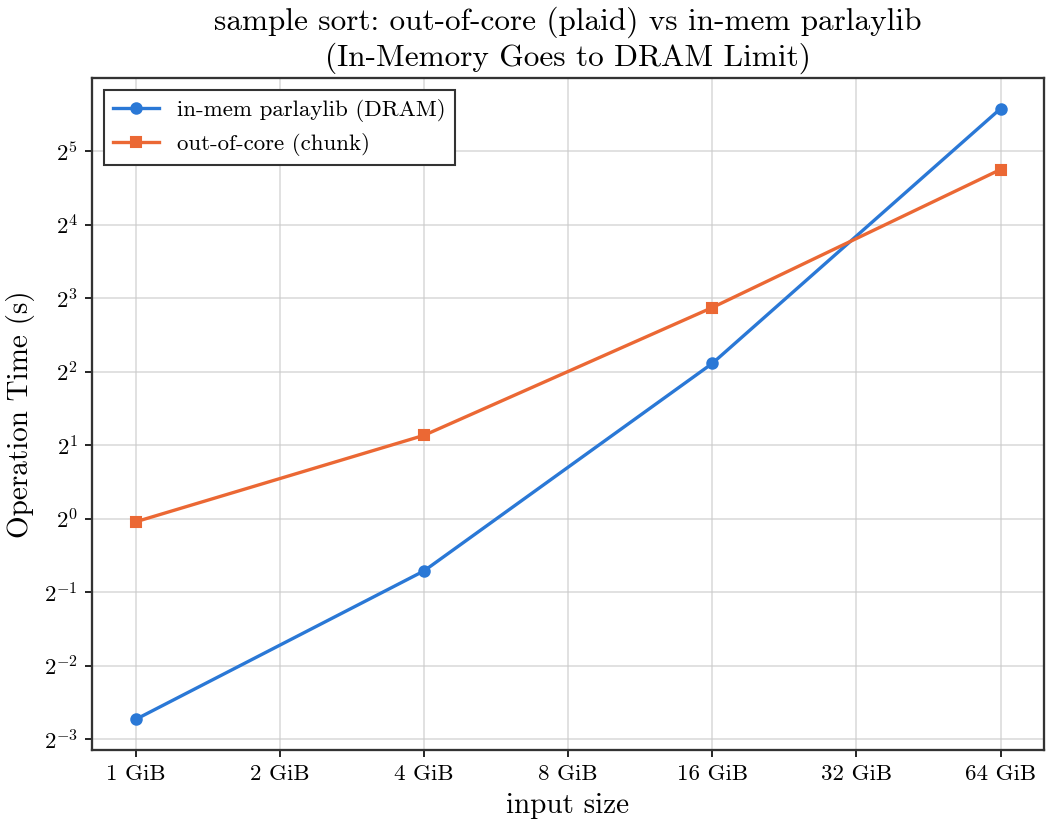

Data behind this chart, as committed beside it:
input_bytes, n, build_s, sort_s, inmem_sort_s, throughput_gb_s
1073741824, 134217728, 0.1069, 0.9706, 0.1505, 1.03
4294967296, 536870912, 0.4245, 2.194, 0.6106, 1.823
17179869184, 2147483648, 1.545, 7.322, 4.322, 2.185
68719476736, 8589934592, 5.233, 26.93, 47.79, 2.377
